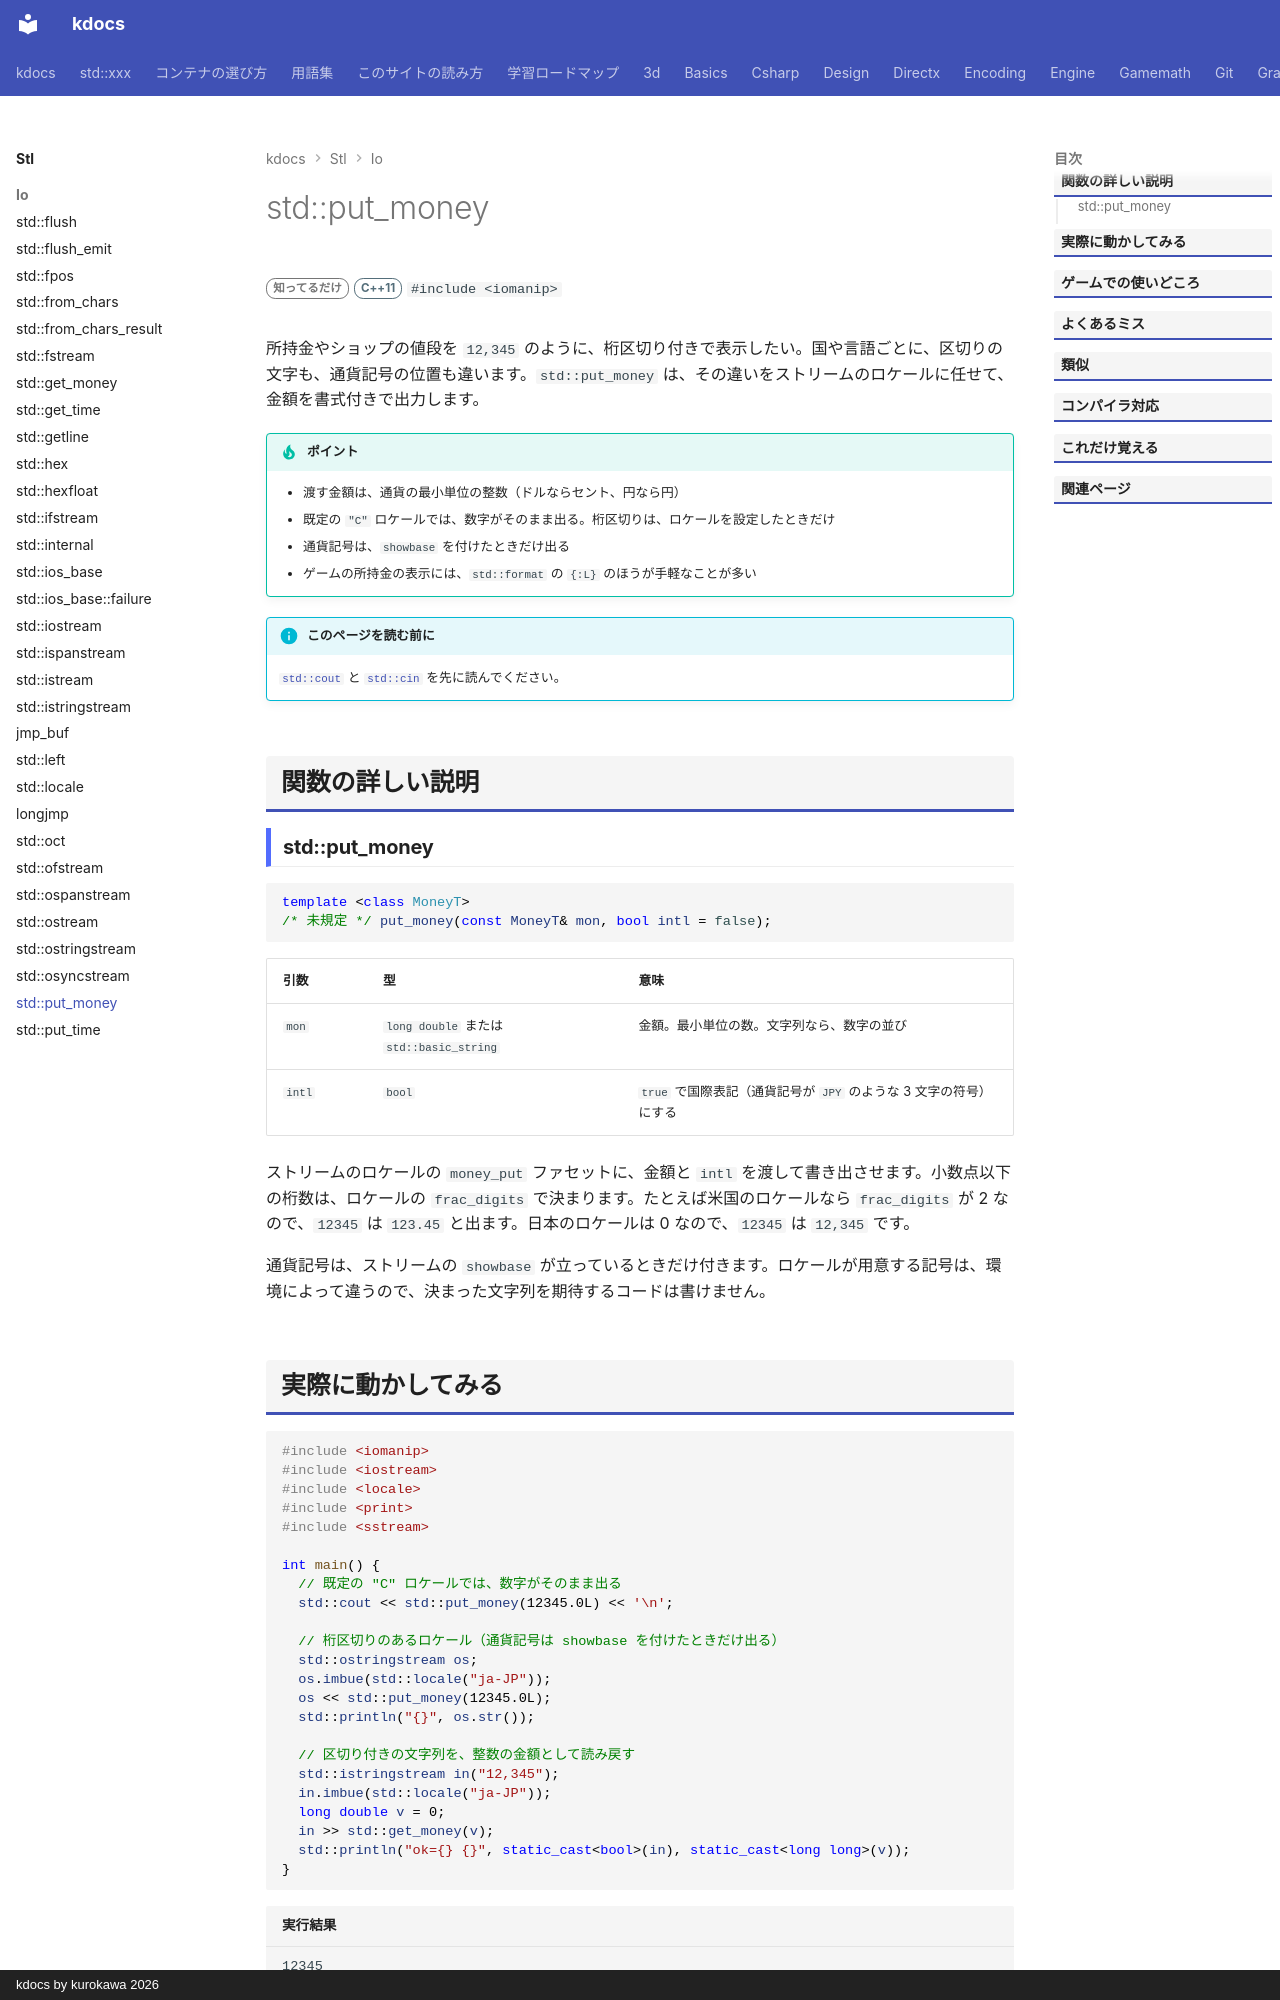

repository: qwzxdf/kdocs · page: stl/io/put_money/index.html · generator: mkdocs · copyright: kdocs by kurokawa 2026

---
title: std::put_money
summary: "金額を、ロケールの形式で出力する。"
order: 900
tags:
  - 入出力・文字列
---

# std::put_money

<div class="page-badges" markdown>
<span class="rank rank-rare">知ってるだけ</span>
<span class="ver ver-11">C++11</span>
`#include <iomanip>`
</div>

所持金やショップの値段を `12,345` のように、桁区切り付きで表示したい。国や言語ごとに、区切りの文字も、通貨記号の位置も違います。`std::put_money` は、その違いをストリームのロケールに任せて、金額を書式付きで出力します。

!!! tip "ポイント"
    - 渡す金額は、通貨の最小単位の整数（ドルならセント、円なら円）
    - 既定の `"C"` ロケールでは、数字がそのまま出る。桁区切りは、ロケールを設定したときだけ
    - 通貨記号は、`showbase` を付けたときだけ出る
    - ゲームの所持金の表示には、`std::format` の `{:L}` のほうが手軽なことが多い

!!! info "このページを読む前に"
    [`std::cout`](cout.md) と [`std::cin`](cin.md) を先に読んでください。

## 関数の詳しい説明

### std::put_money {#put_money}

```cpp
template <class MoneyT>
/* 未規定 */ put_money(const MoneyT& mon, bool intl = false);
```

| 引数 | 型 | 意味 |
| --- | --- | --- |
| `mon` | `long double` または `std::basic_string` | 金額。最小単位の数。文字列なら、数字の並び |
| `intl` | `bool` | `true` で国際表記（通貨記号が `JPY` のような 3 文字の符号）にする |

ストリームのロケールの `money_put` ファセットに、金額と `intl` を渡して書き出させます。小数点以下の桁数は、ロケールの `frac_digits` で決まります。たとえば米国のロケールなら `frac_digits` が 2 なので、`12345` は `123.45` と出ます。日本のロケールは 0 なので、`12345` は `12,345` です。

通貨記号は、ストリームの `showbase` が立っているときだけ付きます。ロケールが用意する記号は、環境によって違うので、決まった文字列を期待するコードは書けません。
